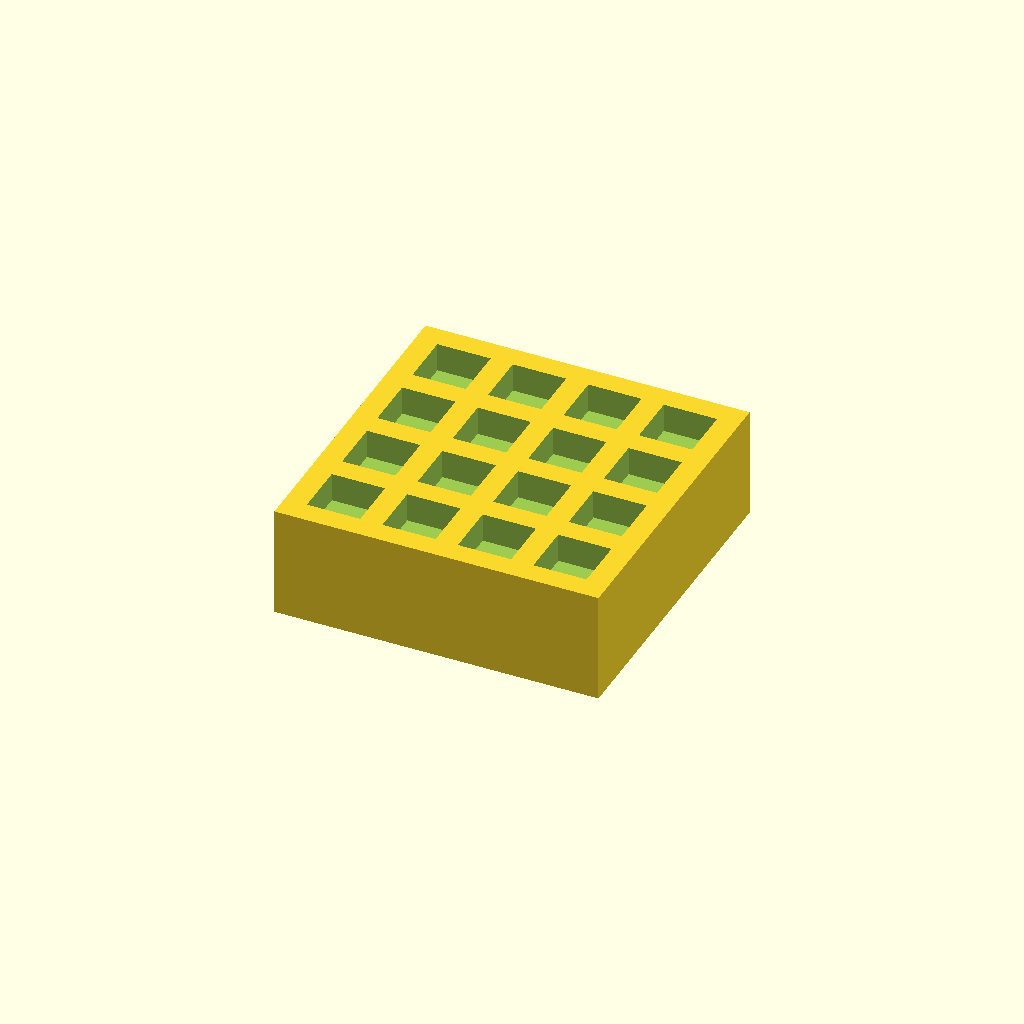
Cell 1: the model at its default parameters.
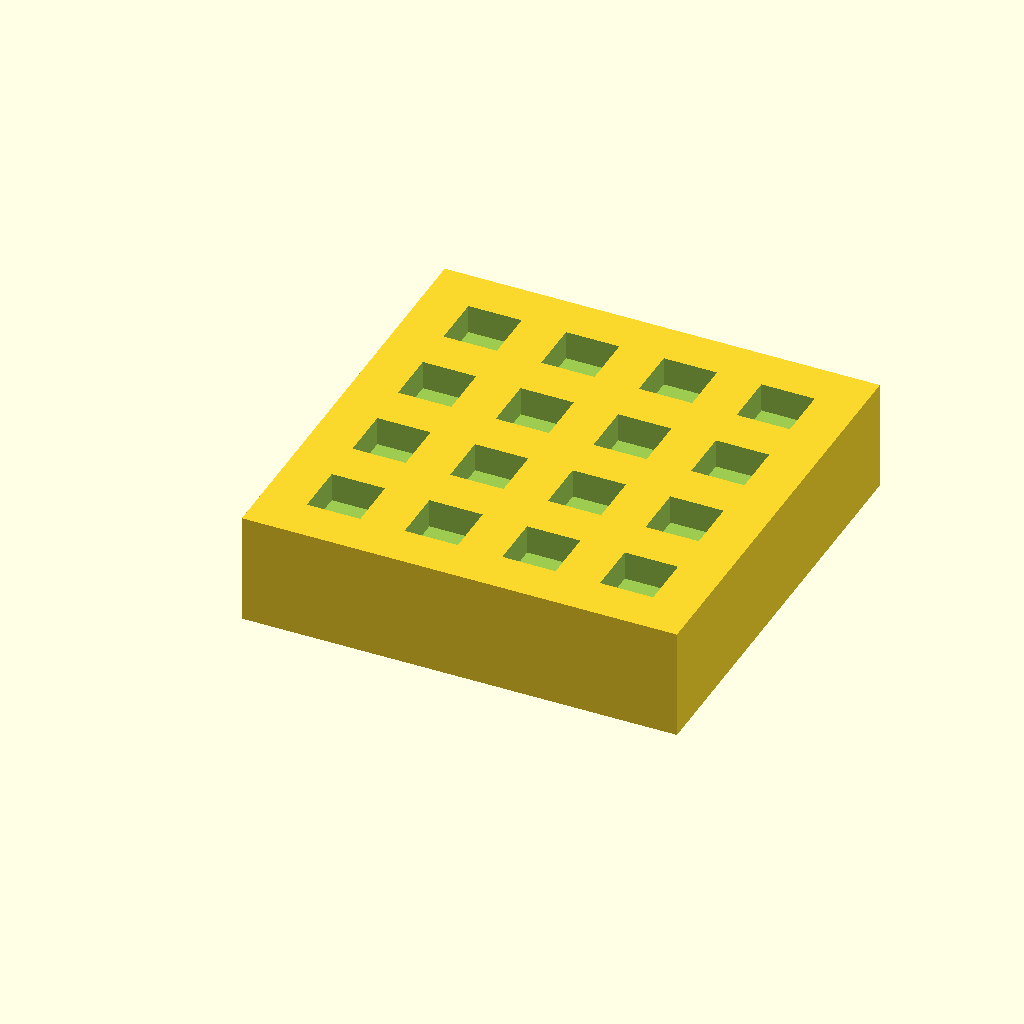
Cell 2: endMillGap = 10 (everything else at default).
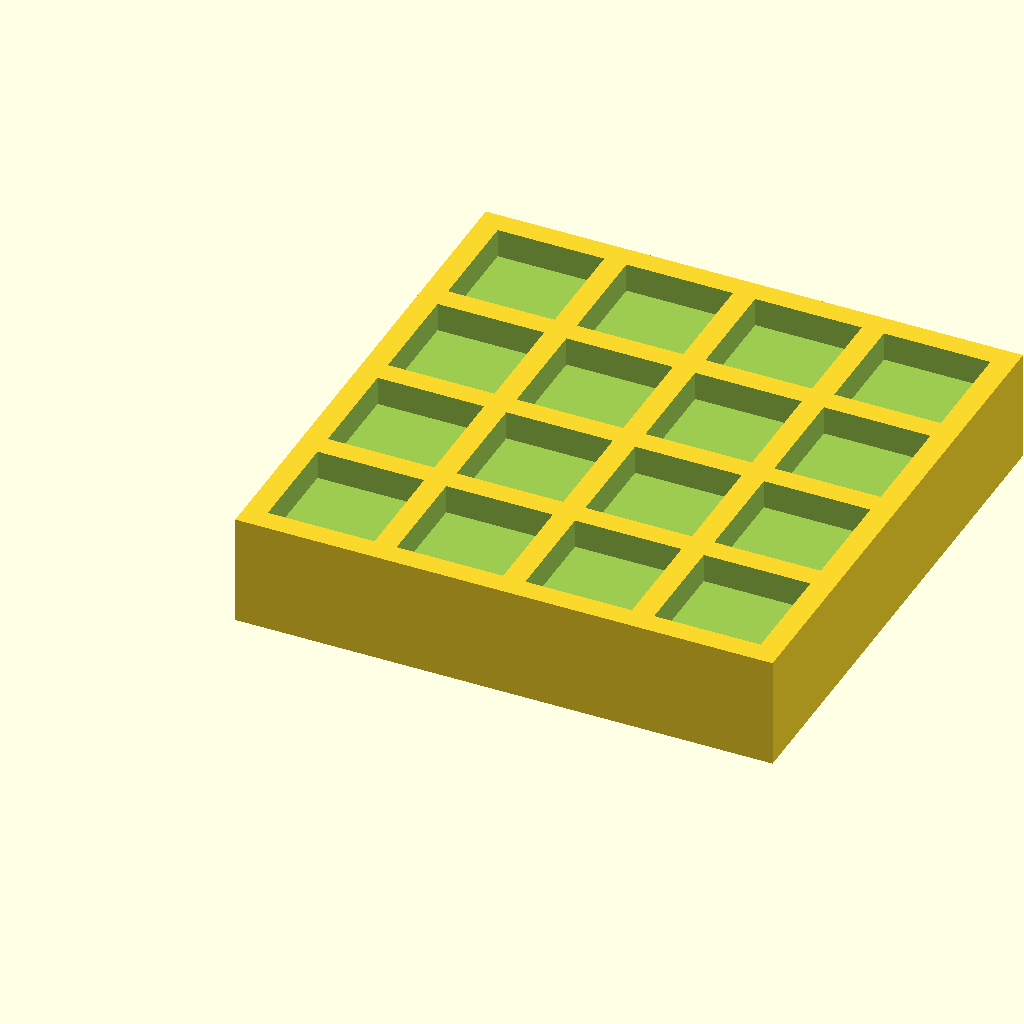
Cell 3: endMillSize = 24 (everything else at default).
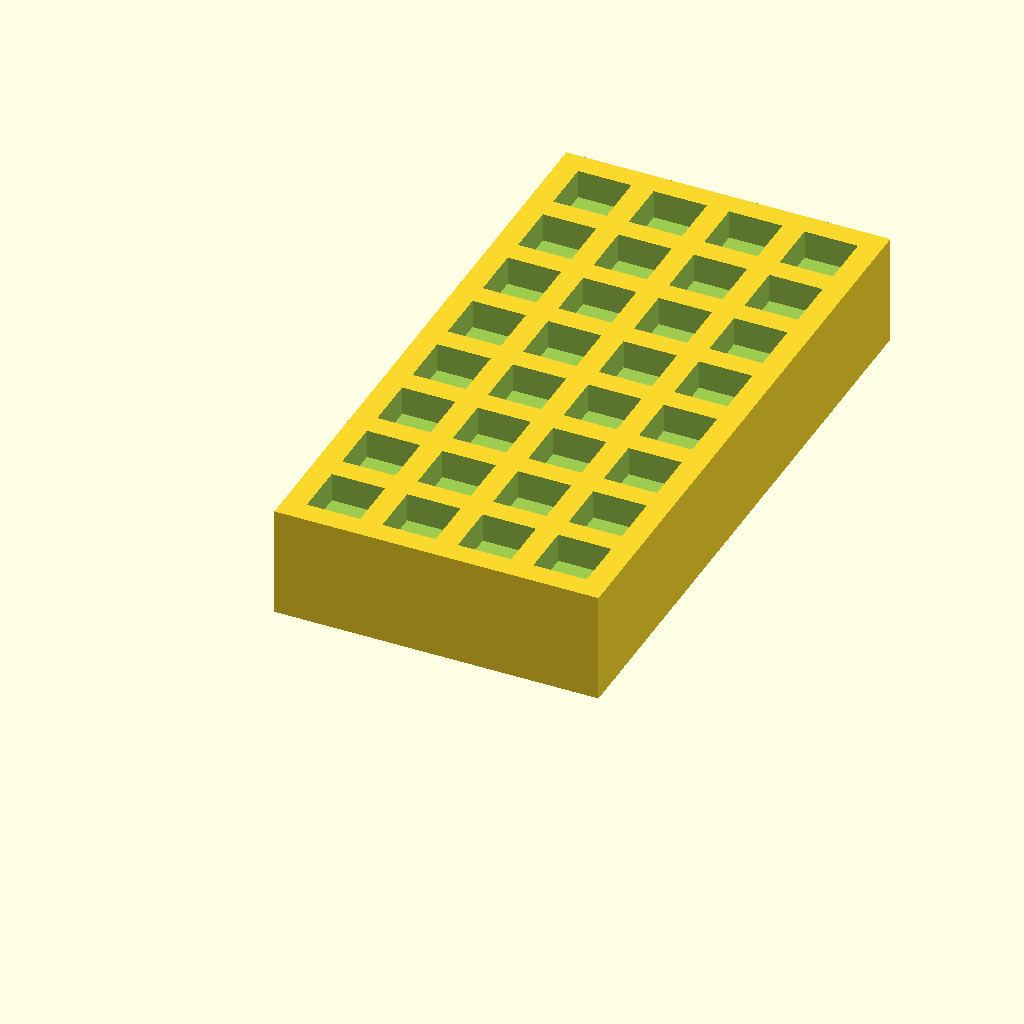
Cell 4: the same model with endMillsPerRow = 8.
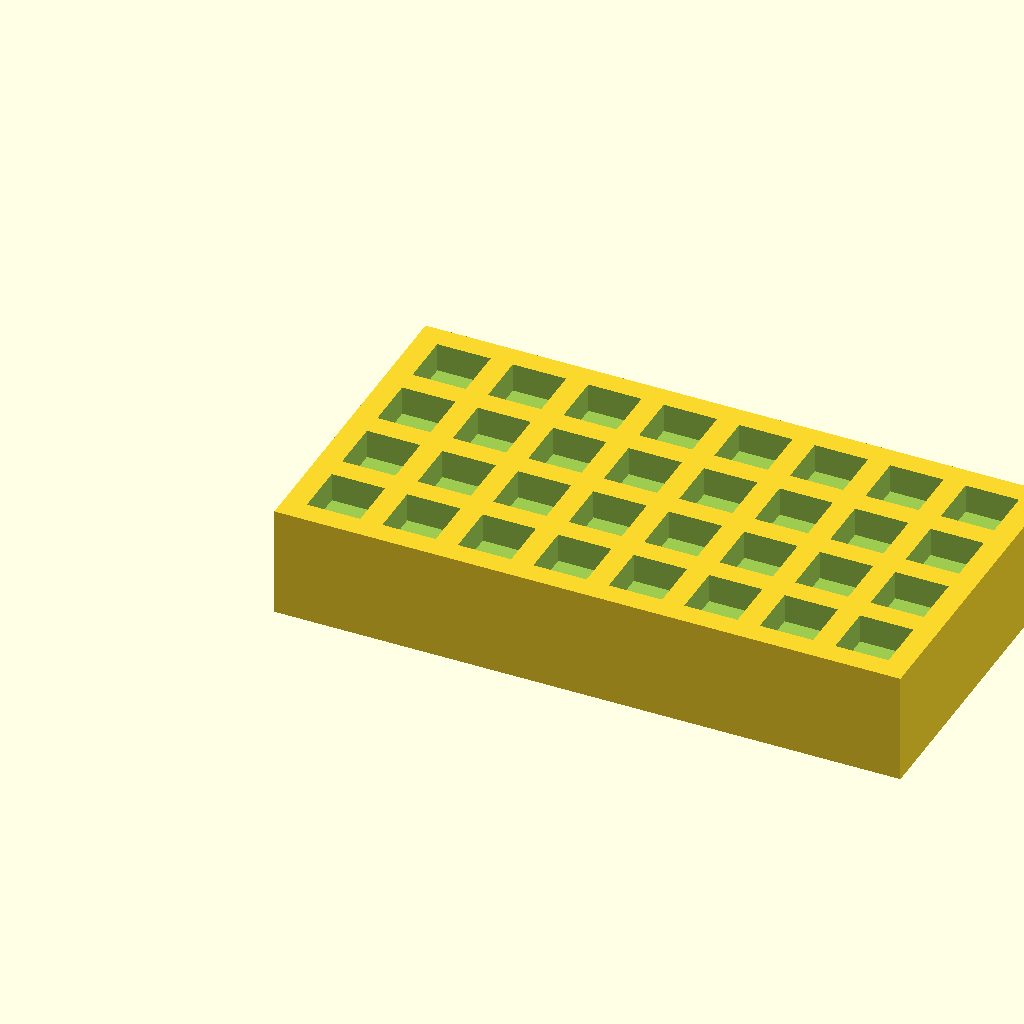
Cell 5: the same model with endMillsPerColumn = 8.
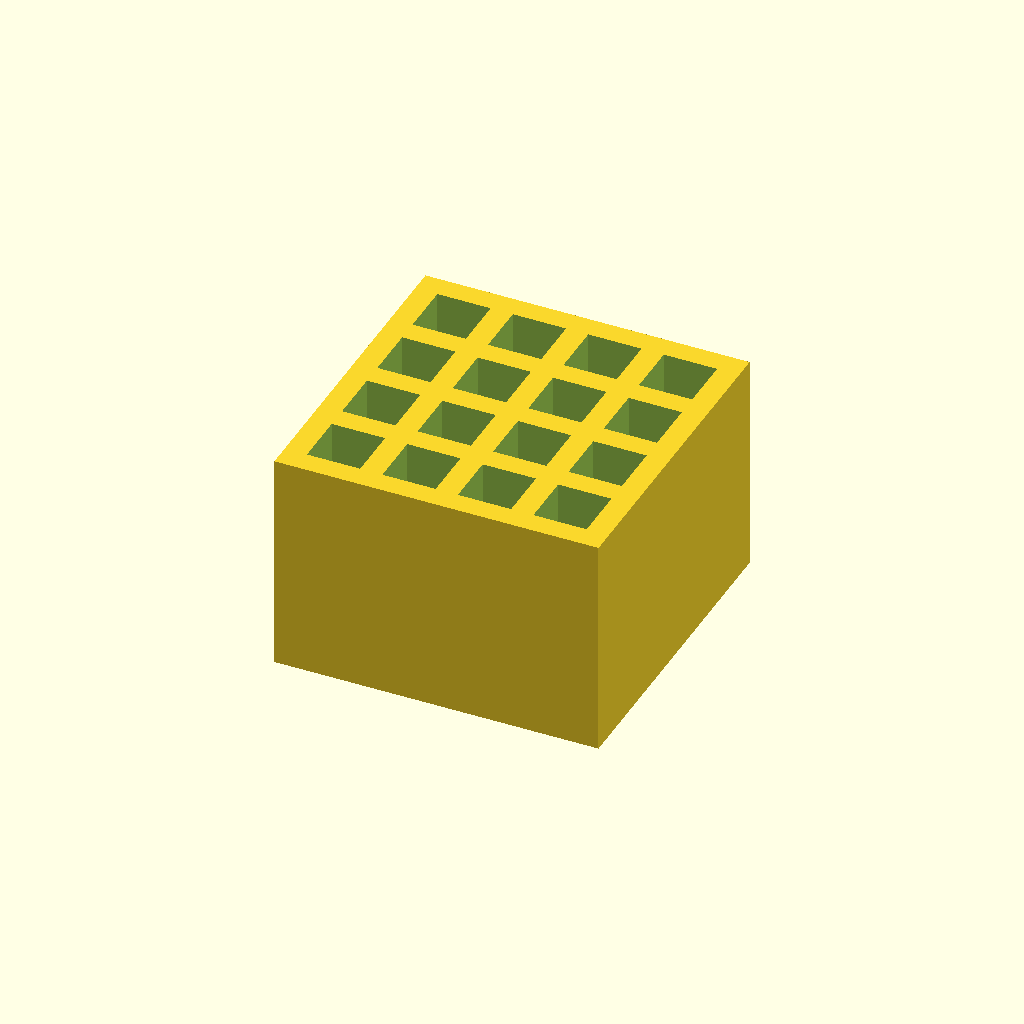
Cell 6: the same model with height = 50.
One fixed orthographic camera (rotation 55°, 0°, 25°; colour scheme Cornfield) for every cell.
Source of the model, data/reincarnate-new-orig-progs/cnc_endmills_holder.scad:
/*
CNC End Mills Holder (c) by Jorge Monteiro

CNC End Mills Holder is licensed under a
Creative Commons Attribution-ShareAlike 4.0 International.

You should have received a copy of the license along with this
work.  If not, see <http://creativecommons.org/licenses/by-sa/4.0/>.
*/

/* [Basics] */
// Space between end mills in mm
endMillGap = 5;
// Diameter of end mill in mm
endMillSize = 12;
// Number of end mills you want to store per row
endMillsPerRow = 4;
// Number of end mills you want to store per column
endMillsPerColumn = 4;
// Height of the end mill box in mm
height = 25;
// Base of the box in mm
baseHeight = 3;

/* [Ignore] */
$fn=40*1;
endMillDim = endMillSize/2;
width = endMillsPerRow * (endMillGap + endMillSize) + endMillGap;
length = endMillsPerColumn * (endMillGap + endMillSize) + endMillGap;
endMillHeight = height - baseHeight;

difference() {
    
    translate([length/2-(endMillGap+endMillDim), width/2-(endMillGap+endMillDim), -3]) cube([length, width, height], center = true);
    drawEndMillHolders();
};

module drawEndMillHolders() {
     for(row = [0 : 1 : endMillsPerRow-1]) {
         for(column = [0 : 1 : endMillsPerColumn-1]) {
            translate([(endMillGap+endMillSize)*column, (endMillGap+endMillSize)*row, height-endMillHeight/2]) cube([endMillSize, endMillSize, endMillHeight], true);
         }
     }

}

module roundedCube(xdim, ydim, zdim, rdim) {
    translate([-xdim/2,-ydim/2,0]){
        hull(){
            translate([rdim,rdim,0]) cylinder(r=rdim, h=zdim);
            translate([xdim-rdim,rdim,0]) cylinder(r=rdim, h=zdim);

            translate([rdim,ydim-rdim,0]) cylinder(r=rdim, h=zdim);
            translate([xdim-rdim,ydim-rdim,0]) cylinder(r=rdim, h=zdim);

        };
    };
};
Parameter table extracted from the source (name, type, default, range or options):
endMillGap: number, default 5
endMillSize: number, default 12
endMillsPerRow: number, default 4
endMillsPerColumn: number, default 4
height: number, default 25
baseHeight: number, default 3
